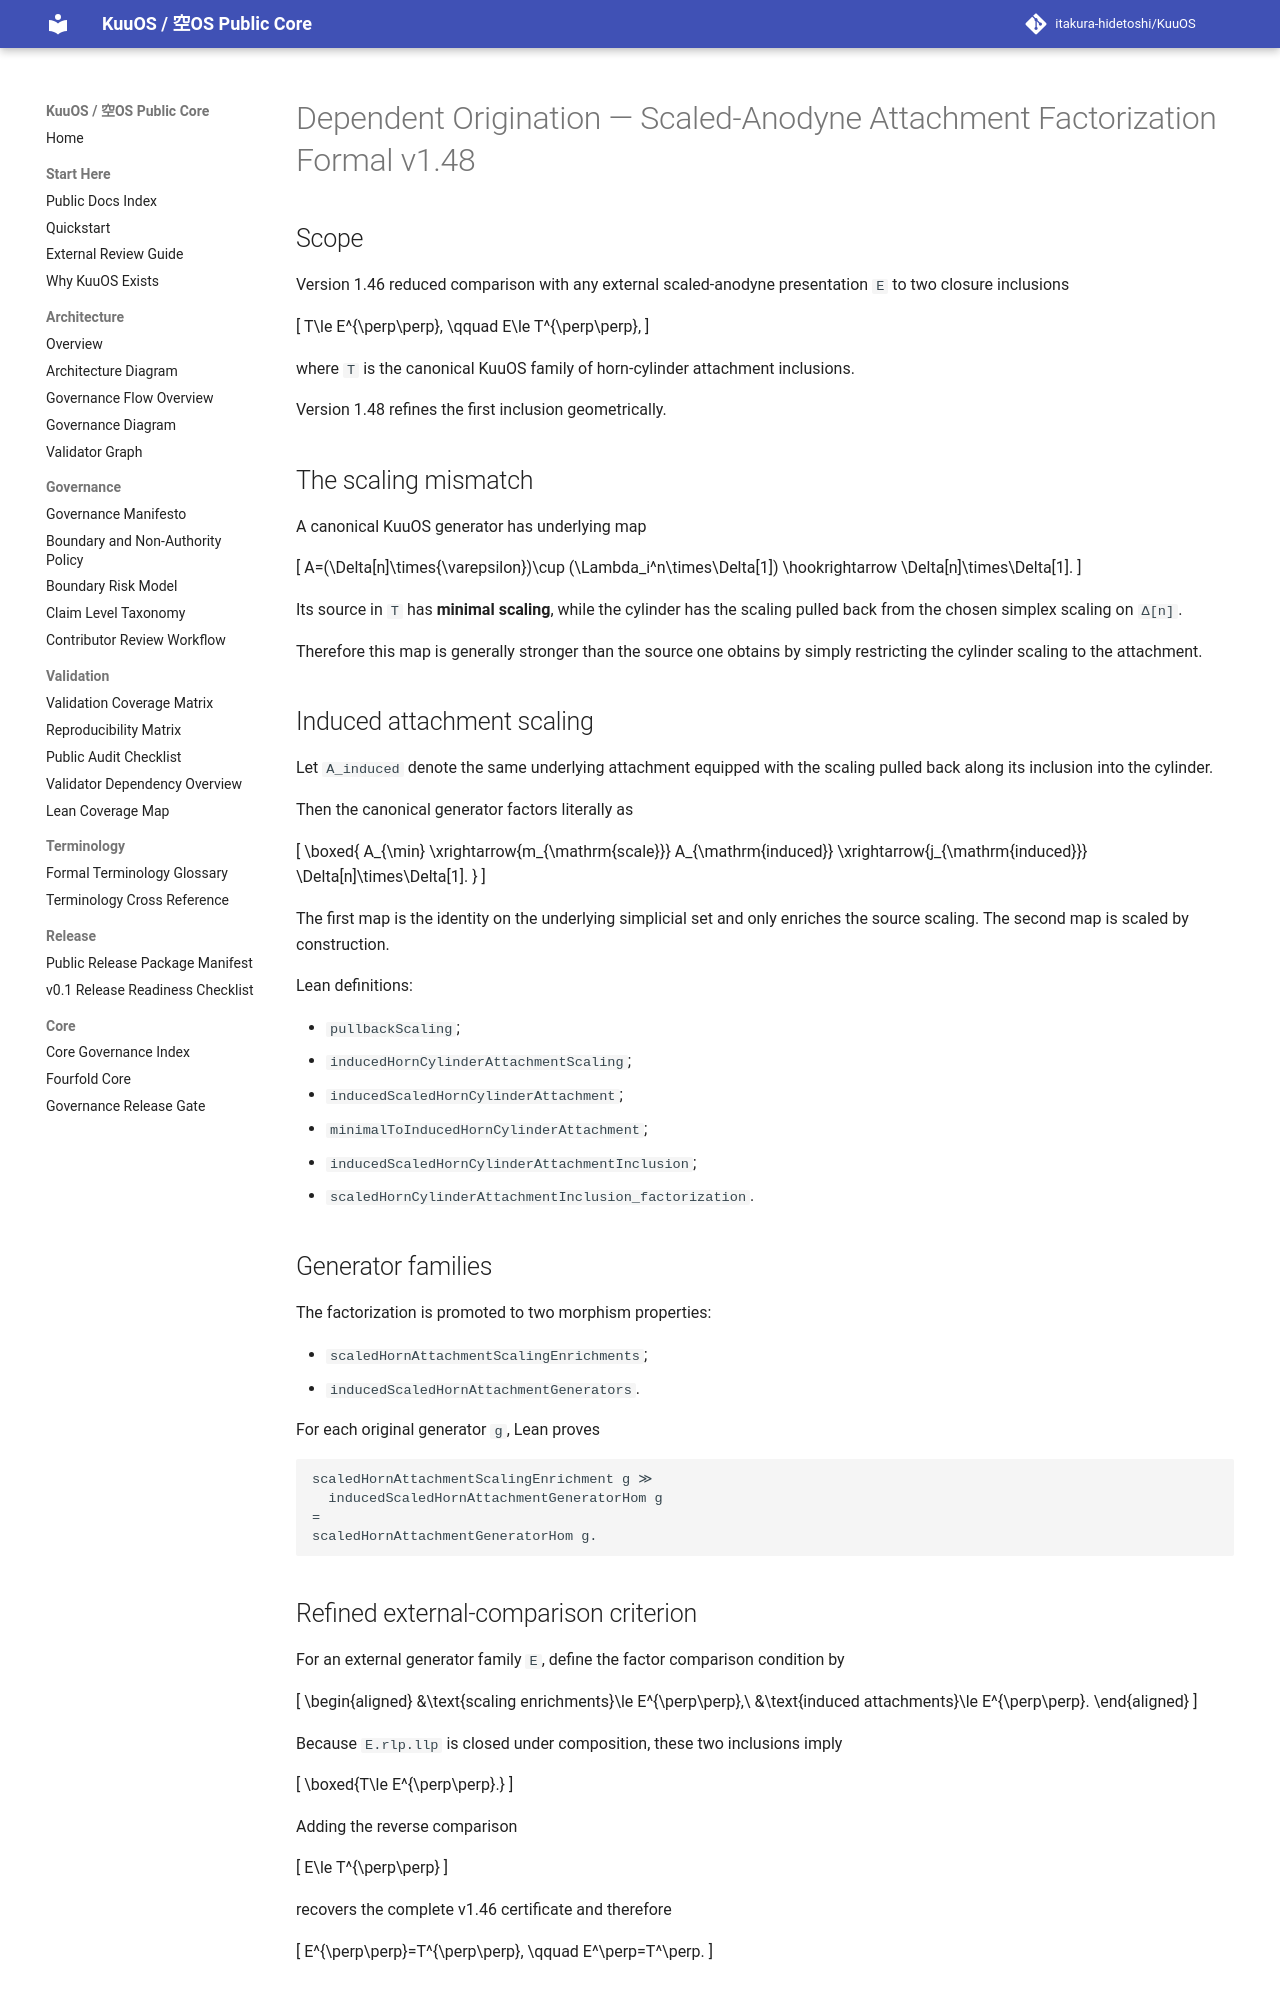

repository: itakura-hidetoshi/KuuOS · page: DEPENDENT_ORIGINATION_SCALED_ANODYNE_ATTACHMENT_FACTORIZATION_FORMAL_v1_48/index.html · generator: mkdocs

# Dependent Origination — Scaled-Anodyne Attachment Factorization Formal v1.48

## Scope

Version 1.46 reduced comparison with any external scaled-anodyne presentation
`E` to two closure inclusions

\[
T\le E^{\perp\perp},
\qquad
E\le T^{\perp\perp},
\]

where `T` is the canonical KuuOS family of horn-cylinder attachment
inclusions.

Version 1.48 refines the first inclusion geometrically.

## The scaling mismatch

A canonical KuuOS generator has underlying map

\[
A=(\Delta[n]\times\{\varepsilon\})\cup
(\Lambda_i^n\times\Delta[1])
\hookrightarrow
\Delta[n]\times\Delta[1].
\]

Its source in `T` has **minimal scaling**, while the cylinder has the scaling
pulled back from the chosen simplex scaling on `Δ[n]`.

Therefore this map is generally stronger than the source one obtains by simply
restricting the cylinder scaling to the attachment.

## Induced attachment scaling

Let `A_induced` denote the same underlying attachment equipped with the scaling
pulled back along its inclusion into the cylinder.

Then the canonical generator factors literally as

\[
\boxed{
A_{\min}
\xrightarrow{m_{\mathrm{scale}}}
A_{\mathrm{induced}}
\xrightarrow{j_{\mathrm{induced}}}
\Delta[n]\times\Delta[1].
}
\]

The first map is the identity on the underlying simplicial set and only enriches
the source scaling.  The second map is scaled by construction.

Lean definitions:

- `pullbackScaling`;
- `inducedHornCylinderAttachmentScaling`;
- `inducedScaledHornCylinderAttachment`;
- `minimalToInducedHornCylinderAttachment`;
- `inducedScaledHornCylinderAttachmentInclusion`;
- `scaledHornCylinderAttachmentInclusion_factorization`.

## Generator families

The factorization is promoted to two morphism properties:

- `scaledHornAttachmentScalingEnrichments`;
- `inducedScaledHornAttachmentGenerators`.

For each original generator `g`, Lean proves

```text
scaledHornAttachmentScalingEnrichment g ≫
  inducedScaledHornAttachmentGeneratorHom g
=
scaledHornAttachmentGeneratorHom g.
```

## Refined external-comparison criterion

For an external generator family `E`, define the factor comparison condition
by

\[
\begin{aligned}
&\text{scaling enrichments}\le E^{\perp\perp},\\
&\text{induced attachments}\le E^{\perp\perp}.
\end{aligned}
\]

Because `E.rlp.llp` is closed under composition, these two inclusions imply

\[
\boxed{T\le E^{\perp\perp}.}
\]

Adding the reverse comparison

\[
E\le T^{\perp\perp}
\]

recovers the complete v1.46 certificate and therefore

\[
E^{\perp\perp}=T^{\perp\perp},
\qquad
E^\perp=T^\perp.
\]
